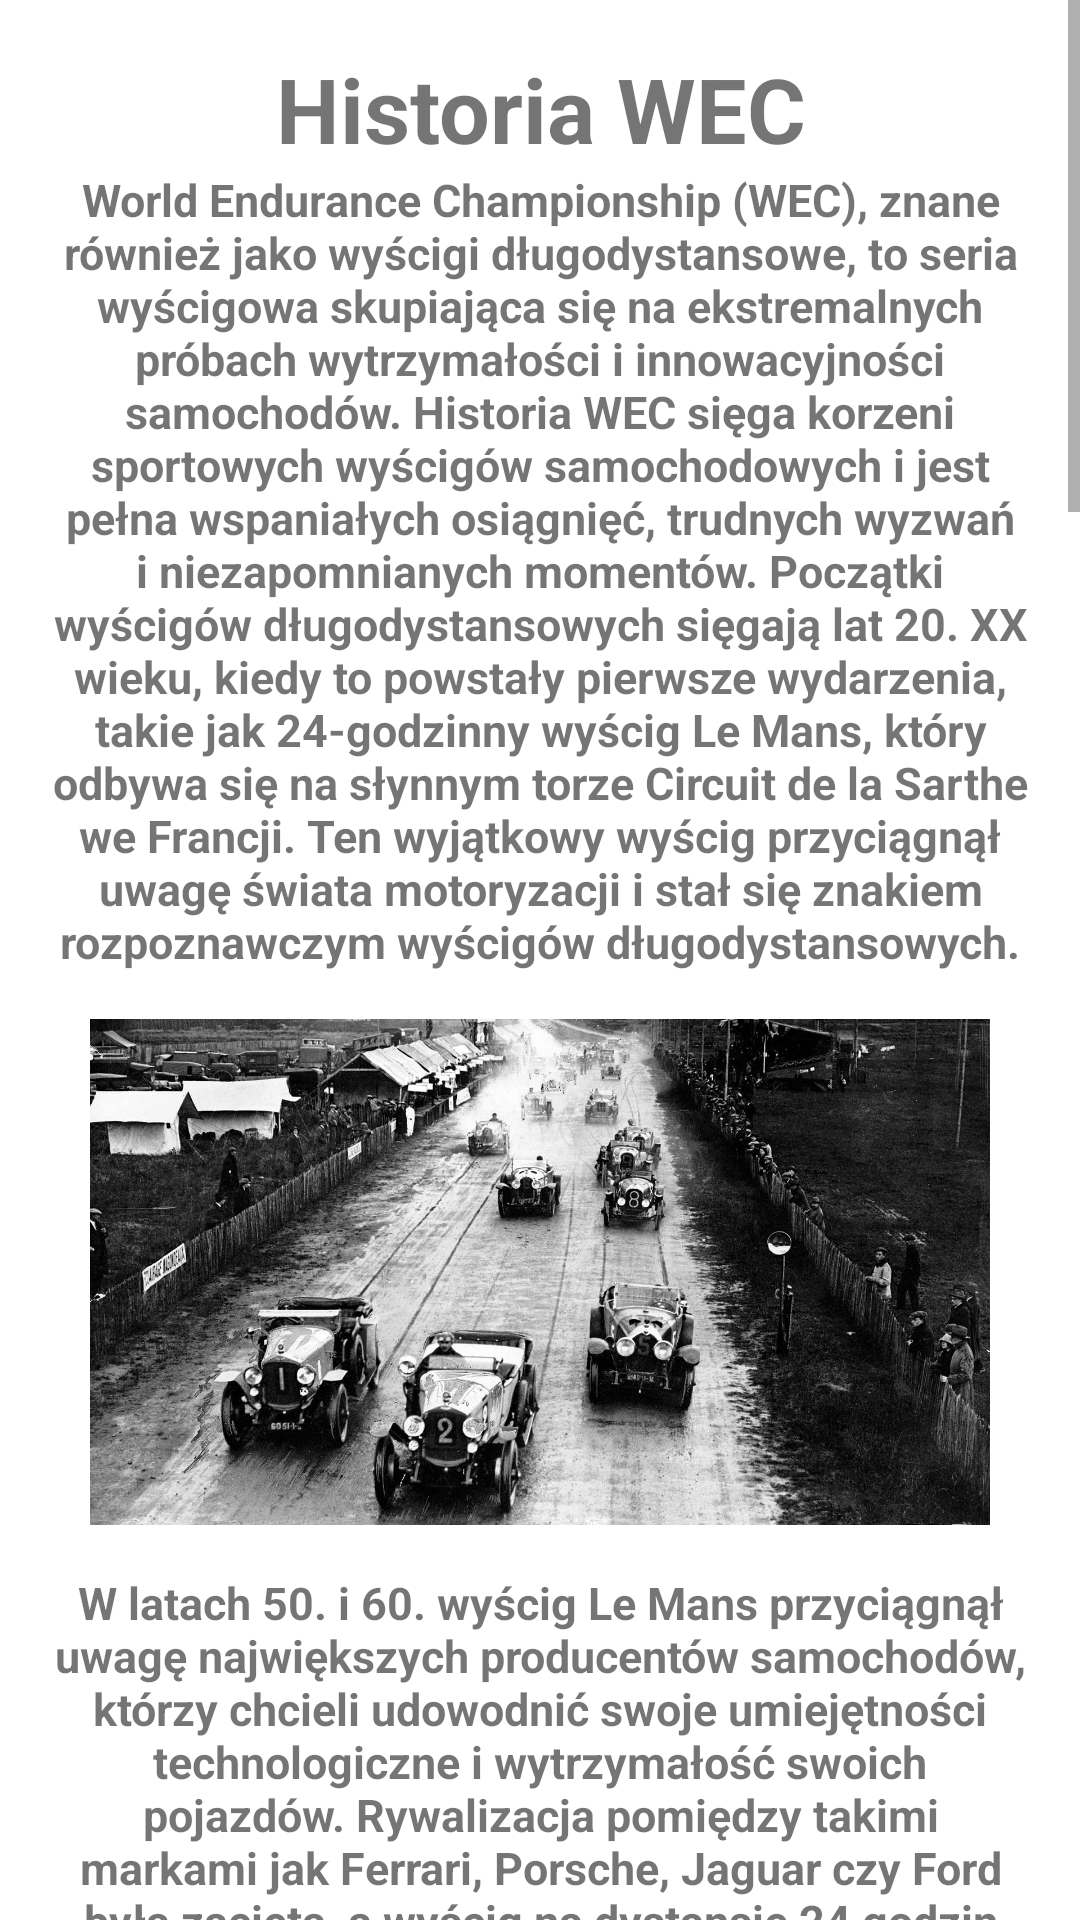

Reconstruct the res/layout file that produces this screen, plus the resources it refers to.
<!-- AndroidManifest.xml: application theme Theme.Motosport2 -->
<!-- res/layout/activity_wecact3.xml -->
<?xml version="1.0" encoding="utf-8"?>
<ScrollView
    xmlns:android="http://schemas.android.com/apk/res/android"
    xmlns:app="http://schemas.android.com/apk/res-auto"
    xmlns:tools="http://schemas.android.com/tools"
    android:layout_width="match_parent"
    android:layout_height="match_parent"
    tools:context=".Wecact3">
    <GridLayout
        android:layout_width="match_parent"
        android:layout_height="match_parent"
        android:columnCount="1"
        android:rowCount="12"
        android:alignmentMode="alignMargins"
        android:layout_margin="16dp"
        >
        <LinearLayout
            android:layout_width="wrap_content"
            android:layout_height="wrap_content"
            android:orientation="vertical"
            android:gravity="center"
            android:layout_gravity="center_vertical|center_horizontal">
            <TextView
                android:id="@+id/teh1"
                android:layout_width="wrap_content"
                android:layout_height="wrap_content"
                android:text="Historia WEC"
                android:textAlignment="center"
                android:textStyle="bold"
                android:textSize="30dp"/>
            <TextView
                android:id="@+id/teh2"
                android:layout_width="wrap_content"
                android:layout_height="wrap_content"
                android:text="World Endurance Championship (WEC), znane również jako wyścigi długodystansowe, to seria wyścigowa skupiająca się na ekstremalnych próbach wytrzymałości i innowacyjności samochodów. Historia WEC sięga korzeni sportowych wyścigów samochodowych i jest pełna wspaniałych osiągnięć, trudnych wyzwań i niezapomnianych momentów.
Początki wyścigów długodystansowych sięgają lat 20. XX wieku, kiedy to powstały pierwsze wydarzenia, takie jak 24-godzinny wyścig Le Mans, który odbywa się na słynnym torze Circuit de la Sarthe we Francji. Ten wyjątkowy wyścig przyciągnął uwagę świata motoryzacji i stał się znakiem rozpoznawczym wyścigów długodystansowych."
                android:textAlignment="center"
                android:textStyle="bold"
                android:textSize="15dp"/>
            <ImageView
                android:layout_width="300dp"
                android:layout_height="200dp"
                android:src="@drawable/lema1"/>

            <TextView
                android:id="@+id/teh3"
                android:layout_width="wrap_content"
                android:layout_height="wrap_content"
                android:text="W latach 50. i 60. wyścig Le Mans przyciągnął uwagę największych producentów samochodów, którzy chcieli udowodnić swoje umiejętności technologiczne i wytrzymałość swoich pojazdów. Rywalizacja pomiędzy takimi markami jak Ferrari, Porsche, Jaguar czy Ford była zacięta, a wyścig na dystansie 24 godzin stał się polem doświadczalnym dla nowych technologii i rozwiązań."
                android:textAlignment="center"
                android:textStyle="bold"
                android:textSize="15dp"/>

            <ImageView
                android:layout_width="300dp"
                android:layout_height="200dp"
                android:src="@drawable/lema2"/>
            <TextView
                android:id="@+id/teh4"
                android:layout_width="wrap_content"
                android:layout_height="wrap_content"
                android:text="W latach 70. i 80. wyścigi długodystansowe przyciągnęły uwagę jeszcze większej liczby producentów samochodów, a rywalizacja stała się jeszcze bardziej zacięta. Wprowadzenie kategorii prototypów, takich jak Grupa C, przyniosło jeszcze większą różnorodność i innowacyjność wśród samochodów startujących w wyścigach długodystansowych. Pamiętane są również legendy tej ery, takie jak Porsche 956 i 962, które odniosły wiele zwycięstw w wyścigu Le Mans."
                android:textAlignment="center"
                android:textStyle="bold"
                android:textSize="15dp"/>


            <ImageView
                android:layout_width="300dp"
                android:layout_height="200dp"
                android:src="@drawable/lema3"/>


            <TextView
                android:id="@+id/teh5"
                android:layout_width="wrap_content"
                android:layout_height="wrap_content"
                android:text="W latach 90. i na początku XXI wieku, wyścigi długodystansowe stanęły przed wyzwaniami związanymi z kosztami i przepisami technicznymi. Jednak w roku 2012 powstało FIA World Endurance Championship, nowa seria wyścigowa, która miała na celu ożywić i rozwinąć dziedzinę wyścigów długodystansowych na całym świecie. WEC wprowadziło nowe przepisy techniczne, które miały na celu promowanie zrównoważonego rozwoju technologicznego i ograniczenia kosztów."
                android:textAlignment="center"
                android:textStyle="bold"
                android:textSize="15dp"/>

            <ImageView
                android:layout_width="300dp"
                android:layout_height="200dp"
                android:src="@drawable/lema4"/>

            <TextView
                android:id="@+id/teh6"
                android:layout_width="wrap_content"
                android:layout_height="wrap_content"
                android:text="WEC skupia się na długich dystansach, a jego kluczowym wydarzeniem jest nadal wyścig 24-godzinny Le Mans. Jednak seria obejmuje również inne prestiżowe wyścigi, takie jak 6-godzinny wyścig Spa-Francorchamps czy 6-godzinny wyścig Fuji. Wyścigi długodystansowe WEC są areną rywalizacji dla różnych kategorii samochodów, takich jak prototypy LMP1 i LMP2 oraz samochody GT."
                android:textAlignment="center"
                android:textStyle="bold"
                android:textSize="15dp"/>

            <ImageView
                android:layout_width="300dp"
                android:layout_height="200dp"
                android:src="@drawable/lema5"/>

            <TextView
                android:id="@+id/teh7"
                android:layout_width="wrap_content"
                android:layout_height="wrap_content"
                android:text="Dzisiejsze wyścigi długodystansowe są połączeniem innowacyjności, strategii i wytrzymałości. Producenci samochodów rywalizują o tytuł mistrza WEC, starając się zaimponować światu swoimi osiągnięciami technologicznymi i sportowymi. WEC jest również miejscem, gdzie młode talenty mogą się wykazać i zdobyć doświadczenie w trudnych warunkach wyścigowych."
                android:textAlignment="center"
                android:textStyle="bold"
                android:textSize="15dp"/>
            <TextView
                android:id="@+id/teh8"
                android:layout_width="wrap_content"
                android:layout_height="wrap_content"
                android:text="World Endurance Championship ma głębokie znaczenie dla historii motoryzacji i stanowi wyzwanie dla producentów samochodów oraz kierowców. Wyścigi długodystansowe są symbolem wytrzymałości, zespołowej pracy i pasji do sportów motorowych. Historia WEC to pełna niezwykłych osiągnięć, niezapomnianych momentów i bezprecedensowych wyzwań, które przyciągają zarówno kierowców, jak i fanów na całym świecie."
                android:textAlignment="center"
                android:textStyle="bold"
                android:textSize="15dp"/>


        </LinearLayout>


    </GridLayout>


</ScrollView>
<!-- resources referenced by this layout -->
<resources>
  <!-- drawable lema1: jpg bitmap (drawable, 228510 bytes) -->
  <!-- drawable lema2: jpg bitmap (drawable, 171754 bytes) -->
  <!-- drawable lema3: jpg bitmap (drawable, 27725 bytes) -->
  <!-- drawable lema4: jpg bitmap (drawable, 337101 bytes) -->
  <!-- drawable lema5: jpg bitmap (drawable, 268078 bytes) -->
  <style name="Theme.Motosport2" parent="Theme.MaterialComponents.DayNight.DarkActionBar">
          
          <item name="colorPrimary">@color/purple_500</item>
          <item name="colorPrimaryVariant">@color/purple_700</item>
          <item name="colorOnPrimary">@color/white</item>
          
          <item name="colorSecondary">@color/teal_200</item>
          <item name="colorSecondaryVariant">@color/teal_700</item>
          <item name="colorOnSecondary">@color/black</item>
          
          <item name="android:statusBarColor">?attr/colorPrimaryVariant</item>
          
      </style>
  <!-- not gathered from this repository: default colours our renderer supplied (Android Studio template values) -->
  <color name="purple_500">#FF6200EE</color>
  <color name="purple_700">#FF3700B3</color>
  <color name="teal_200">#FF03DAC5</color>
  <color name="teal_700">#FF018786</color>
  <color name="black">#FF000000</color>
  <color name="white">#FFFFFFFF</color>
</resources>
